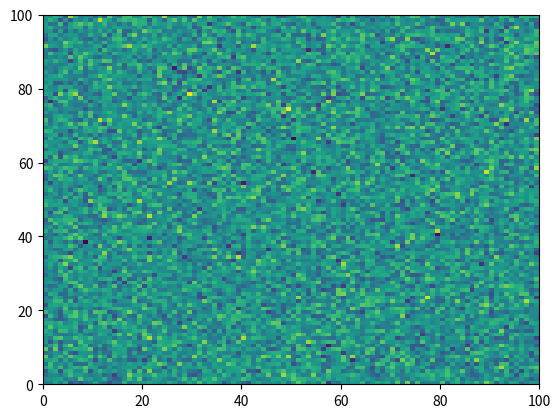

This figure's Python source: (Note: this script raises an exception after producing the figure.)
# Code source: Óscar Nájera
# License: BSD 3 clause
# sphinx_gallery_line_numbers = True

import numpy as np
import matplotlib.pyplot as plt

plt.pcolormesh(np.random.randn(100, 100))

iae

plt.plot('Strings are not a valid argument for the plot function')
